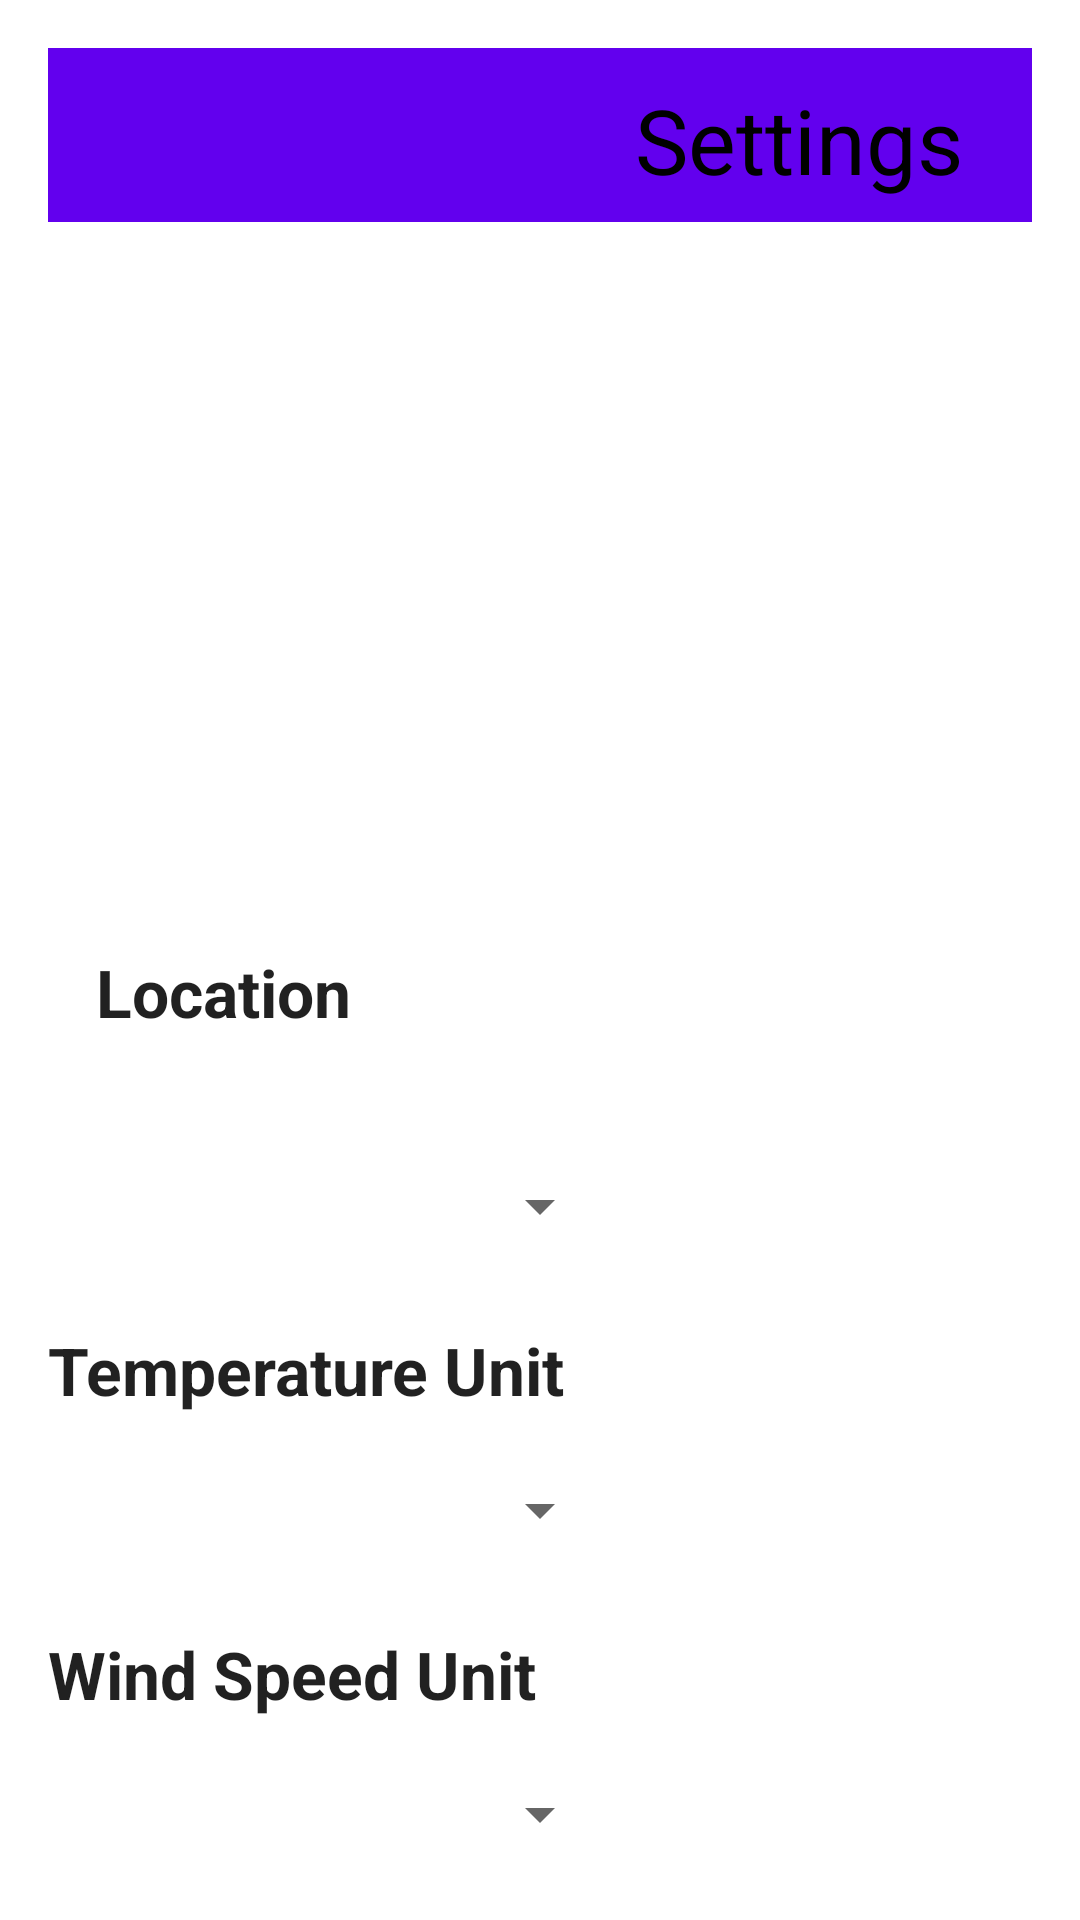

Layout XML and referenced resources for this Android screen:
<!-- AndroidManifest.xml: application theme Theme.Weathear -->
<!-- res/layout/settingstest.xml -->
<?xml version="1.0" encoding="utf-8"?>
<layout xmlns:android="http://schemas.android.com/apk/res/android"
    xmlns:app="http://schemas.android.com/apk/res-auto"
    android:id="@+id/fragmentset"

    xmlns:tools="http://schemas.android.com/tools">

    <data>
        
    </data>

    <androidx.constraintlayout.widget.ConstraintLayout
        android:layout_width="match_parent"
        android:layout_height="match_parent"
        android:padding="16dp">

        

        

        <TextView
            android:id="@+id/headerLocation"
            style="@style/HeaderTextStyle"
            android:layout_width="148dp"
            android:layout_height="54dp"
            android:layout_marginStart="16dp"
            android:layout_marginTop="300dp"
            android:text="Location"
            app:layout_constraintStart_toStartOf="parent"
            app:layout_constraintTop_toTopOf="parent" />

        <Spinner
            android:id="@+id/spinnerLocation"
            style="@style/SpinnerStyle"
            android:layout_width="wrap_content"
            android:layout_height="wrap_content"
            android:contentDescription="@string/Location"
            android:minHeight="48dp"
            app:layout_constraintEnd_toEndOf="parent"
            app:layout_constraintStart_toStartOf="parent"
            app:layout_constraintTop_toBottomOf="@+id/headerLocation" />

        
        <TextView
            android:id="@+id/headerTempUnit"
            style="@style/HeaderTextStyle"
            android:layout_width="wrap_content"
            android:layout_height="wrap_content"
            android:text="Temperature Unit"
            app:layout_constraintStart_toStartOf="parent"
            app:layout_constraintTop_toBottomOf="@+id/spinnerLocation" />

        
        <Spinner
            android:id="@+id/spinnerTempUnit"
            style="@style/SpinnerStyle"
            android:layout_width="wrap_content"
            android:layout_height="wrap_content"
            android:contentDescription="@string/Tempreture"
            android:minHeight="48dp"
            app:layout_constraintEnd_toEndOf="parent"
            app:layout_constraintStart_toStartOf="parent"
            app:layout_constraintTop_toBottomOf="@+id/headerTempUnit" />

        
        <TextView
            android:id="@+id/headerSpeedUnit"
            style="@style/HeaderTextStyle"
            android:layout_width="wrap_content"
            android:layout_height="wrap_content"
            android:text="Wind Speed Unit"
            app:layout_constraintStart_toStartOf="parent"
            app:layout_constraintTop_toBottomOf="@+id/spinnerTempUnit" />

        
        <Spinner
            android:id="@+id/spinnerSpeedUnit"
            style="@style/SpinnerStyle"
            android:layout_width="wrap_content"
            android:layout_height="wrap_content"
            android:contentDescription="@string/WindSpeed"
            android:minHeight="48dp"
            app:layout_constraintEnd_toEndOf="parent"
            app:layout_constraintStart_toStartOf="parent"
            app:layout_constraintTop_toBottomOf="@+id/headerSpeedUnit" />

        
        <TextView
            android:id="@+id/headerLanguages"
            style="@style/HeaderTextStyle"
            android:layout_width="wrap_content"
            android:layout_height="wrap_content"
            android:text="Languages"
            app:layout_constraintStart_toStartOf="parent"
            app:layout_constraintTop_toBottomOf="@+id/spinnerSpeedUnit" />

        
        <Spinner
            android:id="@+id/spinnerLanguages"
            style="@style/SpinnerStyle"
            android:layout_width="wrap_content"
            android:layout_height="wrap_content"
            android:contentDescription="@string/Language"
            android:minHeight="48dp"
            app:layout_constraintEnd_toEndOf="parent"
            app:layout_constraintStart_toStartOf="parent"
            app:layout_constraintTop_toBottomOf="@+id/headerLanguages" />

        
        <TextView
            android:id="@+id/headerAbout"
            style="@style/HeaderTextStyle"
            android:layout_width="wrap_content"
            android:layout_height="wrap_content"
            android:text="About"
            app:layout_constraintStart_toStartOf="parent"
            app:layout_constraintTop_toBottomOf="@+id/spinnerLanguages" />

        
        <Spinner
            android:id="@+id/spinnerAbout"
            style="@style/SpinnerStyle"
            android:layout_width="wrap_content"
            android:layout_height="wrap_content"
            android:contentDescription="@string/about"
            android:minHeight="48dp"
            app:layout_constraintEnd_toEndOf="parent"
            app:layout_constraintStart_toStartOf="parent"
            app:layout_constraintTop_toBottomOf="@+id/headerAbout" />

        <androidx.appcompat.widget.Toolbar
            android:id="@+id/settingToolbar"
            android:layout_width="375dp"
            android:layout_height="58dp"
            android:background="?attr/colorPrimary"
            android:minHeight="?attr/actionBarSize"
            android:theme="?attr/actionBarTheme"
            app:layout_constraintEnd_toEndOf="parent"
            app:layout_constraintStart_toStartOf="parent"
            app:layout_constraintTop_toTopOf="parent" />

        <TextView
            android:id="@+id/textView3"
            android:layout_width="173dp"
            android:layout_height="61dp"
            android:layout_marginStart="164dp"
            android:gravity="center"
            android:text="@string/Settings"
            android:textColor="#000000"
            android:textSize="30sp"
            app:layout_constraintStart_toStartOf="parent"
            app:layout_constraintTop_toTopOf="@+id/settingToolbar" />

        <ImageView
            android:id="@+id/backBtn"
            android:layout_width="73dp"
            android:layout_height="56dp"
            app:layout_constraintStart_toStartOf="@+id/settingToolbar"
            app:layout_constraintTop_toTopOf="@+id/settingToolbar"
            app:srcCompat="@drawable/arrow_back" />

    </androidx.constraintlayout.widget.ConstraintLayout>
</layout>

    

<!-- resources referenced by this layout -->
<resources>
  <string name="Language">Language</string>
  <string name="Location">Location</string>
  <string name="Settings">Settings</string>
  <string name="Tempreture">Tempreture</string>
  <string name="WindSpeed">Wind Speed</string>
  <string name="about">about</string>
  <style name="HeaderTextStyle" parent="TextAppearance.AppCompat.Large">
          <item name="android:textStyle">bold</item>
          <item name="android:layout_marginTop">16dp</item>
          <item name="android:layout_marginBottom">8dp</item>
      </style>
  <style name="SpinnerStyle" parent="Widget.AppCompat.Spinner">
          <item name="android:layout_marginTop">8dp</item>
      </style>
  <style name="Theme.Weathear" parent="Theme.MaterialComponents.DayNight.DarkActionBar">
          
          <item name="colorPrimary">@color/purple_500</item>
          <item name="colorPrimaryVariant">@color/purple_700</item>
          <item name="colorOnPrimary">@color/white</item>
          
          <item name="colorSecondary">@color/teal_200</item>
          <item name="colorSecondaryVariant">@color/teal_700</item>
          <item name="colorOnSecondary">@color/black</item>
          
          <item name="android:statusBarColor">?attr/colorPrimaryVariant</item>
          
      </style>
  <!-- not gathered from this repository: default colours our renderer supplied (Android Studio template values) -->
  <color name="purple_500">#FF6200EE</color>
  <color name="purple_700">#FF3700B3</color>
  <color name="teal_200">#FF03DAC5</color>
  <color name="teal_700">#FF018786</color>
  <color name="black">#FF000000</color>
  <color name="white">#FFFFFFFF</color>
</resources>
